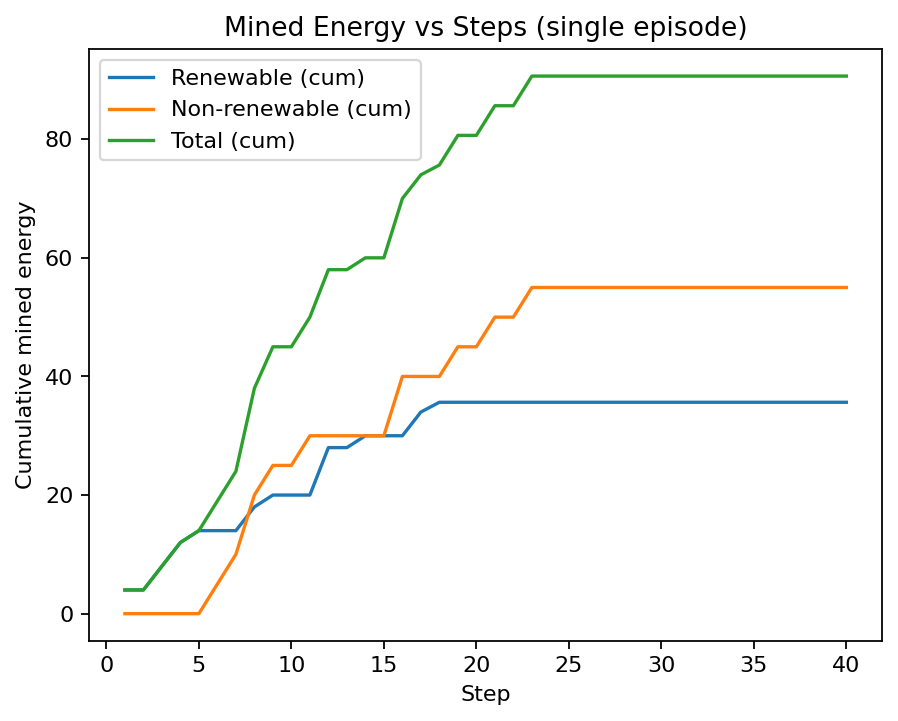

Data behind this chart, as committed beside it:
step, ren_step, non_step, cum_ren, cum_non, cum_total
1, 4.0, 0.0, 4.0, 0.0, 4.0
2, 0.0, 0.0, 4.0, 0.0, 4.0
3, 4.0, 0.0, 8.0, 0.0, 8.0
4, 4.0, 0.0, 12.0, 0.0, 12.0
5, 2.0, 0.0, 14.0, 0.0, 14.0
6, 0.0, 5.0, 14.0, 5.0, 19.0
7, 0.0, 5.0, 14.0, 10.0, 24.0
8, 4.0, 10.0, 18.0, 20.0, 38.0
9, 2.0, 5.0, 20.0, 25.0, 45.0
10, 0.0, 0.0, 20.0, 25.0, 45.0
11, 0.0, 5.0, 20.0, 30.0, 50.0
12, 8.0, 0.0, 28.0, 30.0, 58.0
13, 0.0, 0.0, 28.0, 30.0, 58.0
14, 2.0, 0.0, 30.0, 30.0, 60.0
15, 0.0, 0.0, 30.0, 30.0, 60.0
16, 0.0, 10.0, 30.0, 40.0, 70.0
17, 4.0, 0.0, 34.0, 40.0, 74.0
18, 1.645, 0.0, 35.65, 40.0, 75.65
19, 0.0, 5.0, 35.65, 45.0, 80.65
20, 0.0, 0.0, 35.65, 45.0, 80.65
21, 0.0, 5.0, 35.65, 50.0, 85.65
22, 0.0, 0.0, 35.65, 50.0, 85.65
23, 0.0, 5.0, 35.65, 55.0, 90.65
24, 0.0, 0.0, 35.65, 55.0, 90.65
25, 0.0, 0.0, 35.65, 55.0, 90.65
26, 0.0, 0.0, 35.65, 55.0, 90.65
27, 0.0, 0.0, 35.65, 55.0, 90.65
28, 0.0, 0.0, 35.65, 55.0, 90.65
29, 0.0, 0.0, 35.65, 55.0, 90.65
30, 0.0, 0.0, 35.65, 55.0, 90.65
31, 0.0, 0.0, 35.65, 55.0, 90.65
32, 0.0, 0.0, 35.65, 55.0, 90.65
33, 0.0, 0.0, 35.65, 55.0, 90.65
34, 0.0, 0.0, 35.65, 55.0, 90.65
35, 0.0, 0.0, 35.65, 55.0, 90.65
36, 0.0, 0.0, 35.65, 55.0, 90.65
37, 0.0, 0.0, 35.65, 55.0, 90.65
38, 0.0, 0.0, 35.65, 55.0, 90.65
39, 0.0, 0.0, 35.65, 55.0, 90.65
40, 0.0, 0.0, 35.65, 55.0, 90.65
